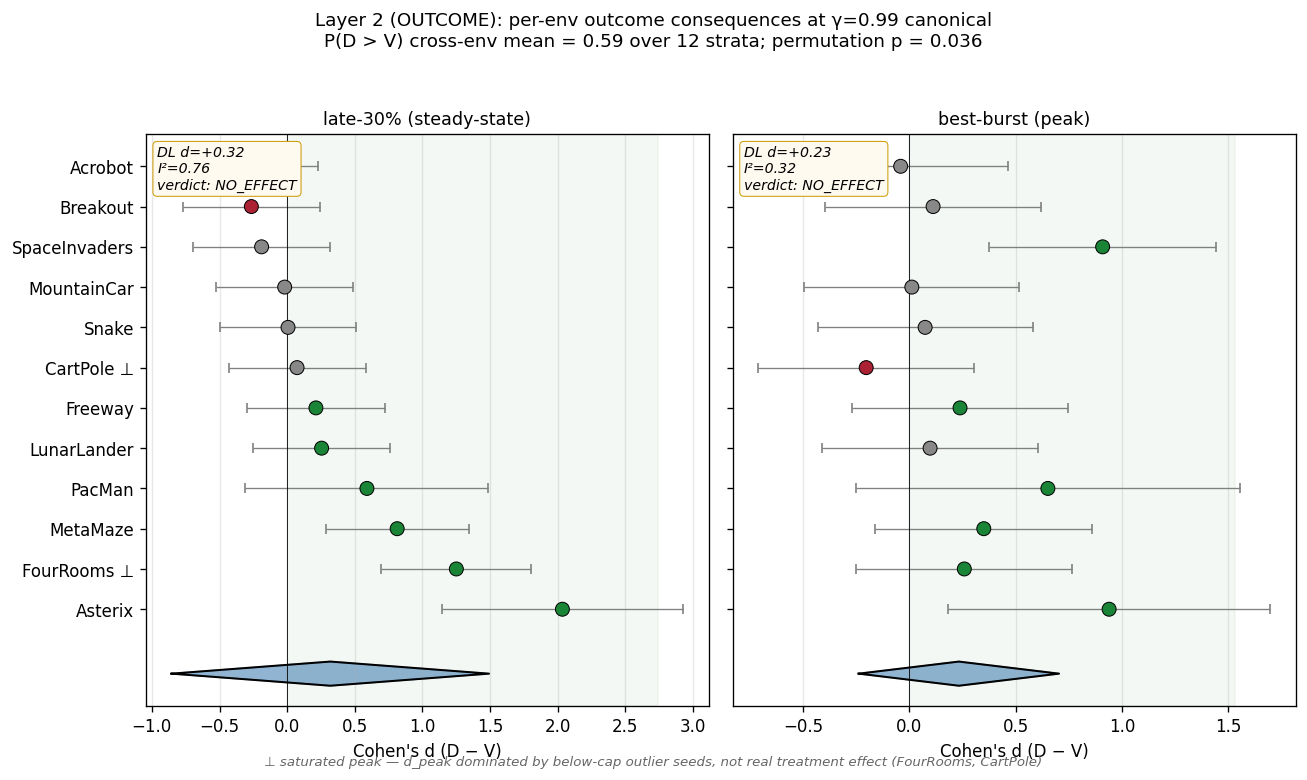

The file beside this chart, header and first rows:
env, V_mean_late, D_mean_late, d_late, se_late, V_mean_peak, D_mean_peak, d_peak, se_peak, n_V, n_D
Acrobot, -90.85, -94.04, -0.283, 0.260, -77.7, -77.8, -0.041, 0.258, 30, 30
Breakout, 49.53, 47.59, -0.265, 0.259, 79.31, 80.65, +0.111, 0.258, 30, 30
SpaceInvaders, 98.79, 96.72, -0.189, 0.259, 139.1, 142.3, +0.909, 0.272, 30, 30
MountainCar, -137.7, -138.2, -0.018, 0.258, -116.6, -116.4, +0.011, 0.258, 30, 30
Snake, 10.23, 10.3, +0.006, 0.258, 15.97, 17.07, +0.074, 0.258, 30, 30
CartPole, 332.3, 336.4, +0.073, 0.258, 497, 491.7, -0.203, 0.259, 30, 30
Freeway, 37.95, 39.62, +0.212, 0.259, 45.81, 47, +0.238, 0.259, 30, 30
LunarLander, 19.33, 40.1, +0.255, 0.259, 184, 189.5, +0.097, 0.258, 30, 30
PacMan, 858.2, 990.5, +0.589, 0.458, 995, 1161, +0.651, 0.460, 10, 10
MetaMaze, 33.34, 36.79, +0.813, 0.269, 59.72, 62.67, +0.350, 0.260, 30, 30
FourRooms, 0.725, 0.949, +1.250, 0.283, 0.988, 1.000, +0.258, 0.259, 30, 30
Asterix, 16.06, 21.47, +2.034, 0.455, 27.67, 32.55, +0.940, 0.386, 15, 15
# late: DL d=+0.318, I²=0.76, PI=[-0.855, +1.492], verdict=NO_EFFECT
# peak: DL d=+0.232, I²=0.32, PI=[-0.239, +0.704], verdict=NO_EFFECT
# P(D > V) cross-env: mean=0.592, n_strata=12, p_perm=0.036
